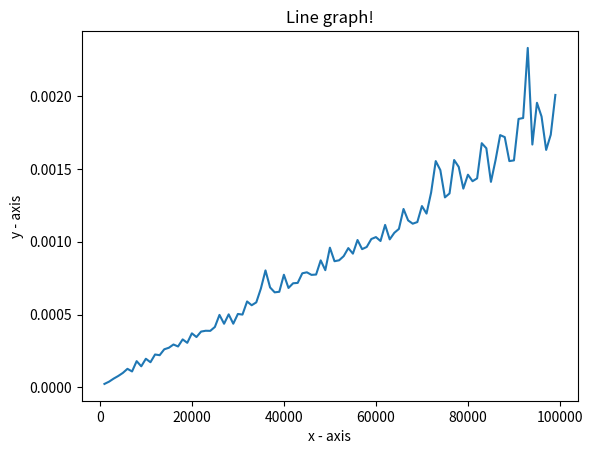

Reproduce this figure in Python.
import matplotlib.pyplot as plt
import time


def plot(x, y):
    plt.plot(x, y)
    plt.xlabel('x - axis')
    plt.ylabel('y - axis')
    plt.title('Line graph!')
    plt.show()


def delete_all_ocurrences(lst, el):
    lst = [i for i in lst if i != el]
    return lst    


element_to_delete = 5
list_to_check = list(range(10))


x = []
y = []


lens = [x for x in range(1, 10000) if x % 100 == 0]
prev_time = 0.001
for test_list_len in lens:
    start_test_time = time.time()
    res = delete_all_ocurrences(list_to_check * test_list_len, element_to_delete)
    exec_time = time.time() - start_test_time
    growth = exec_time / prev_time
    prev_time = exec_time
    l = test_list_len * len(list_to_check)
    x.append(l)
    y.append(exec_time)
    print('готово (длина {})'.format(l))
    # print('готово (длина {}) время: {}\n дольше в {} раз чем предыдущая попытка'.format(l, exec_time, growth))

plot(x, y)